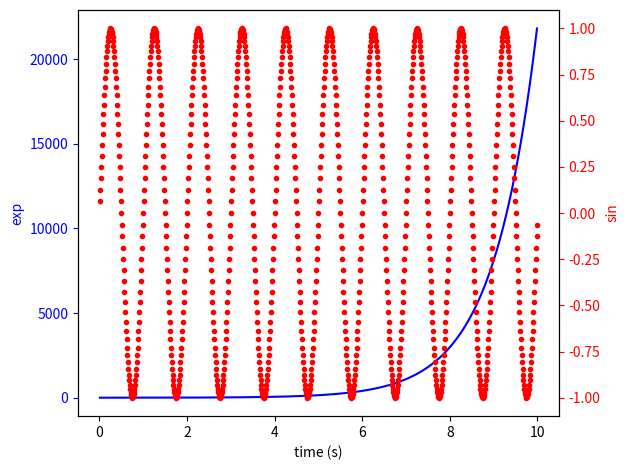

Reproduce this figure in Python.
"""
===========================
Plots with different scales
===========================

Demonstrate how to do two plots on the same axes with different left and
right scales.

The trick is to use *two different axes* that share the same *x* axis.
You can use separate `matplotlib.ticker` formatters and locators as
desired since the two axes are independent.

Such axes are generated by calling the `Axes.twinx` method.  Likewise,
`Axes.twiny` is available to generate axes that share a *y* axis but
have different top and bottom scales.

The twinx and twiny methods are also exposed as pyplot functions.

"""

import numpy as np
import matplotlib.pyplot as plt

fig, ax1 = plt.subplots()
t = np.arange(0.01, 10.0, 0.01)
s1 = np.exp(t)
ax1.plot(t, s1, 'b-')
ax1.set_xlabel('time (s)')
# Make the y-axis label, ticks and tick labels match the line color.
ax1.set_ylabel('exp', color='b')
ax1.tick_params('y', colors='b')

ax2 = ax1.twinx()
s2 = np.sin(2 * np.pi * t)
ax2.plot(t, s2, 'r.')
ax2.set_ylabel('sin', color='r')
ax2.tick_params('y', colors='r')

fig.tight_layout()
plt.show()
